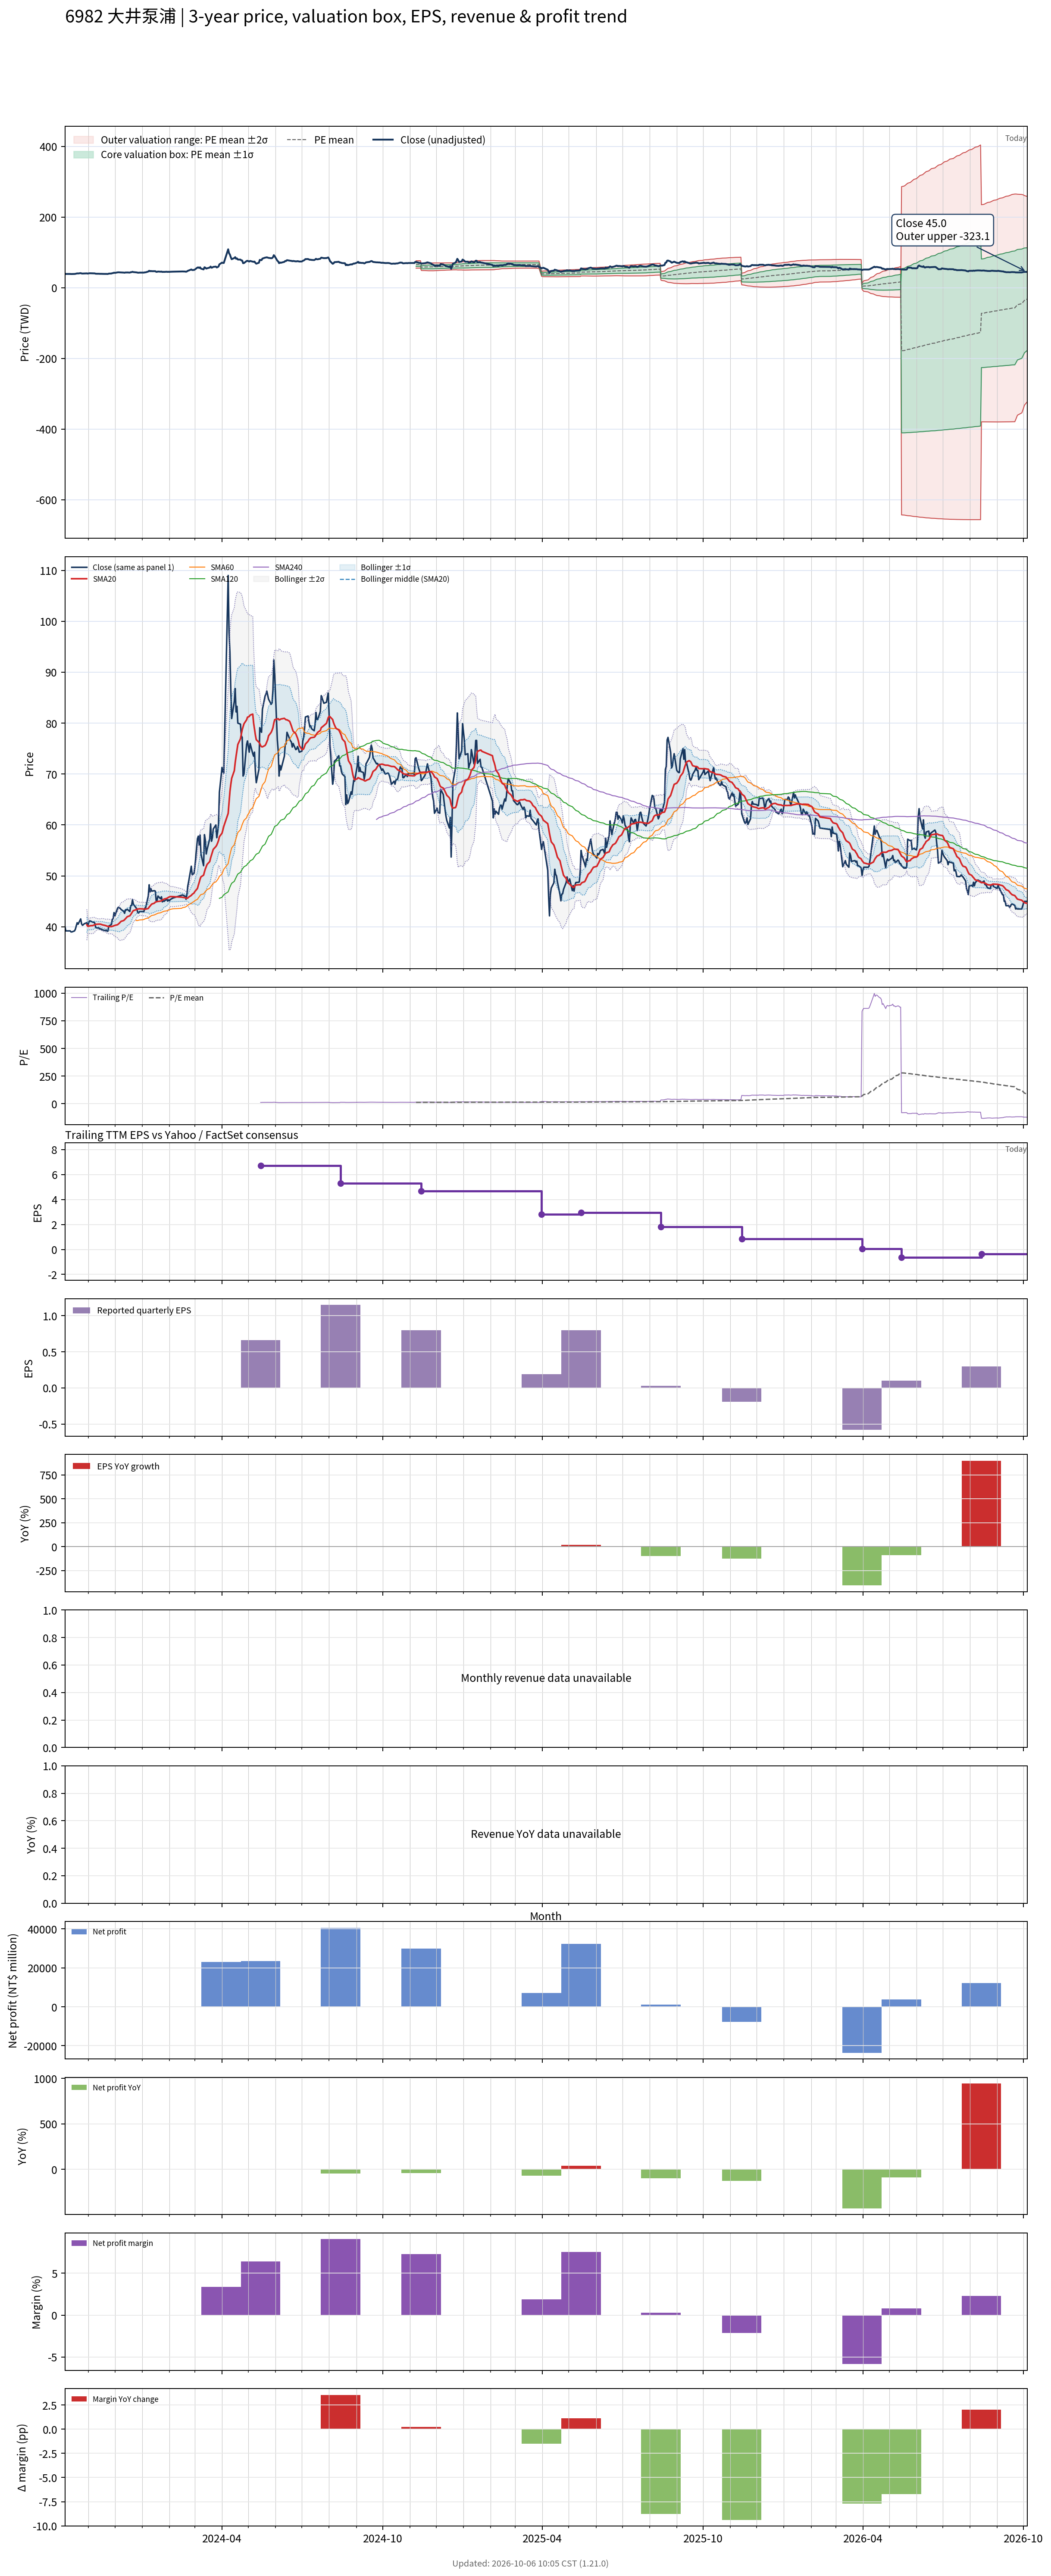

Data behind this chart, as committed beside it:
# chart-version: skill-stock-dynamic-val…
date, close, available_date, period_end, eps, ttm_eps, pe, pe_mean, pe_std, price_m2, price_m1, price_mean, price_p1, price_p2, forward_eps, forward_pe, forward_pe_mean, forward_pe_std, forward_price_m2, forward_price_m1, forward_price_mean, forward_price_p1, forward_price_p2, sma20
2023-10-05, 40.1, , , , , , , , , , , , , , , , , , , , , , 
2023-10-06, 39.2, , , , , , , , , , , , , , , , , , , , , , 
2023-10-11, 39.2, , , , , , , , , , , , , , , , , , , , , , 
2023-10-12, 39, , , , , , , , , , , , , , , , , , , , , , 
2023-10-13, 39, , , , , , , , , , , , , , , , , , , , , , 
2023-10-16, 39.2, , , , , , , , , , , , , , , , , , , , , , 
2023-10-17, 39.55, , , , , , , , , , , , , , , , , , , , , , 
2023-10-18, 40.2, , , , , , , , , , , , , , , , , , , , , , 
2023-10-19, 40.8, , , , , , , , , , , , , , , , , , , , , , 
2023-10-20, 40.5, , , , , , , , , , , , , , , , , , , , , , 
2023-10-23, 41.55, , , , , , , , , , , , , , , , , , , , , , 
2023-10-24, 40.6, , , , , , , , , , , , , , , , , , , , , , 
2023-10-25, 40.3, , , , , , , , , , , , , , , , , , , , , , 
2023-10-26, 40.4, , , , , , , , , , , , , , , , , , , , , , 
2023-10-27, 40.6, , , , , , , , , , , , , , , , , , , , , , 
2023-10-30, 40.8, , , , , , , , , , , , , , , , , , , , , , 40.41
2023-10-31, 40.2, , , , , , , , , , , , , , , , , , , , , , 40.12
2023-11-01, 40.75, , , , , , , , , , , , , , , , , , , , , , 40.1
2023-11-02, 41.15, , , , , , , , , , , , , , , , , , , , , , 40.17
2023-11-03, 41.15, , , , , , , , , , , , , , , , , , , , , , 40.21
2023-11-06, 40.9, , , , , , , , , , , , , , , , , , , , , , 40.25
2023-11-07, 40.9, , , , , , , , , , , , , , , , , , , , , , 40.34
2023-11-08, 40.75, , , , , , , , , , , , , , , , , , , , , , 40.41
2023-11-09, 39.95, , , , , , , , , , , , , , , , , , , , , , 40.46
2023-11-10, 39.8, , , , , , , , , , , , , , , , , , , , , , 40.5
2023-11-13, 39.75, , , , , , , , , , , , , , , , , , , , , , 40.53
2023-11-14, 39.5, , , , , , , , , , , , , , , , , , , , , , 40.53
2023-11-15, 39.6, , , , , , , , , , , , , , , , , , , , , , 40.5
2023-11-16, 39.45, , , , , , , , , , , , , , , , , , , , , , 40.43
2023-11-17, 39.4, , , , , , , , , , , , , , , , , , , , , , 40.38
2023-11-20, 39.25, , , , , , , , , , , , , , , , , , , , , , 40.26
2023-11-21, 39.35, , , , , , , , , , , , , , , , , , , , , , 40.2
2023-11-22, 39.15, , , , , , , , , , , , , , , , , , , , , , 40.14
2023-11-23, 39.15, , , , , , , , , , , , , , , , , , , , , , 40.08
2023-11-24, 40.15, , , , , , , , , , , , , , , , , , , , , , 40.05
2023-11-27, 40.45, , , , , , , , , , , , , , , , , , , , , , 40.04
2023-11-28, 41.4, , , , , , , , , , , , , , , , , , , , , , 40.1
2023-11-29, 41.65, , , , , , , , , , , , , , , , , , , , , , 40.14
2023-11-30, 42.8, , , , , , , , , , , , , , , , , , , , , , 40.23
2023-12-01, 42.15, , , , , , , , , , , , , , , , , , , , , , 40.27
2023-12-04, 43.65, , , , , , , , , , , , , , , , , , , , , , 40.41
2023-12-05, 43.85, , , , , , , , , , , , , , , , , , , , , , 40.56
2023-12-06, 43.7, , , , , , , , , , , , , , , , , , , , , , 40.71
2023-12-07, 43.65, , , , , , , , , , , , , , , , , , , , , , 40.89
2023-12-08, 43.4, , , , , , , , , , , , , , , , , , , , , , 41.07
2023-12-11, 43.05, , , , , , , , , , , , , , , , , , , , , , 41.24
2023-12-12, 42.65, , , , , , , , , , , , , , , , , , , , , , 41.4
2023-12-13, 43.35, , , , , , , , , , , , , , , , , , , , , , 41.58
2023-12-14, 43.3, , , , , , , , , , , , , , , , , , , , , , 41.77
2023-12-15, 43.45, , , , , , , , , , , , , , , , , , , , , , 41.98
2023-12-18, 43, , , , , , , , , , , , , , , , , , , , , , 42.16
2023-12-19, 44.15, , , , , , , , , , , , , , , , , , , , , , 42.41
2023-12-20, 44.2, , , , , , , , , , , , , , , , , , , , , , 42.66
2023-12-21, 45.3, , , , , , , , , , , , , , , , , , , , , , 42.97
2023-12-22, 44.45, , , , , , , , , , , , , , , , , , , , , , 43.18
2023-12-25, 43.75, , , , , , , , , , , , , , , , , , , , , , 43.34
2023-12-26, 43.5, , , , , , , , , , , , , , , , , , , , , , 43.45
2023-12-27, 42.8, , , , , , , , , , , , , , , , , , , , , , 43.51
2023-12-28, 42.7, , , , , , , , , , , , , , , , , , , , , , 43.5
... 668 more rows
